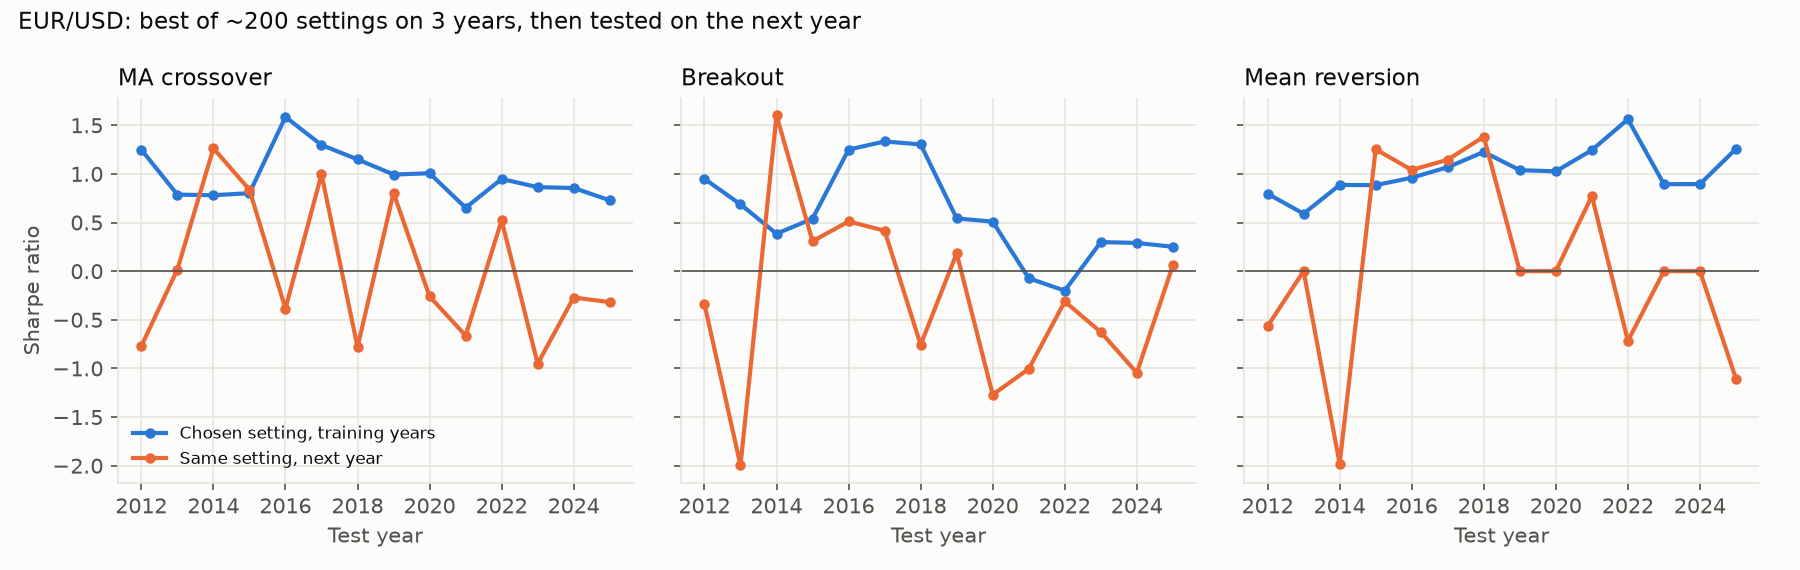

The data file committed next to this chart (first rows):
rule, test_year, chosen, in_sample_sharpe, out_of_sample_sharpe, median_out_of_sample_sharpe, chosen_oos_percentile, rank_correlation
ma_crossover, 2012, fast=60, slow=80, 1.249, -0.7698, -0.007605, 0.09767, -0.3468
ma_crossover, 2013, fast=35, slow=120, 0.7868, 0.01705, 0.04721, 0.4837, -0.2092
ma_crossover, 2014, fast=70, slow=220, 0.7807, 1.263, 1.565, 0.2093, -0.0906
ma_crossover, 2015, fast=55, slow=240, 0.8017, 0.8374, 0.1719, 0.7535, 0.1475
ma_crossover, 2016, fast=90, slow=100, 1.585, -0.385, -0.385, 0.5023, -0.1129
ma_crossover, 2017, fast=80, slow=120, 1.297, 0.9958, 0.3277, 0.8837, 0.01038
ma_crossover, 2018, fast=80, slow=120, 1.149, -0.7801, -0.0835, 0.03256, -0.1729
ma_crossover, 2019, fast=55, slow=60, 0.9933, 0.8037, 0.4071, 0.9907, -0.2275
ma_crossover, 2020, fast=55, slow=60, 1.007, -0.26, 0.3236, 0.214, -0.3906
ma_crossover, 2021, fast=55, slow=60, 0.6517, -0.6618, 0.03836, 0.1535, -0.01697
ma_crossover, 2022, fast=90, slow=140, 0.9479, 0.5225, 0.6014, 0.06047, -0.517
ma_crossover, 2023, fast=90, slow=140, 0.8636, -0.9514, -0.5333, 0.2326, -0.2148
ma_crossover, 2024, fast=15, slow=40, 0.8549, -0.271, -0.8743, 0.8791, -0.06746
ma_crossover, 2025, fast=35, slow=100, 0.7287, -0.3179, -0.208, 0.4465, 0.3983
breakout, 2012, entry=90, exit=20, 0.9489, -0.3397, -0.02352, 0.1859, 0.1265
breakout, 2013, entry=80, exit=10, 0.6871, -1.997, -0.7566, 0.03518, -0.554
breakout, 2014, entry=160, exit=80, 0.385, 1.602, 1.413, 0.7487, 0.1202
breakout, 2015, entry=160, exit=60, 0.5397, 0.3075, 0.4078, 0.3266, 0.1645
breakout, 2016, entry=180, exit=5, 1.25, 0.5111, 0.0969, 0.9548, 0.4585
breakout, 2017, entry=180, exit=5, 1.333, 0.4159, 0.4159, 0.4824, -0.2842
breakout, 2018, entry=210, exit=5, 1.303, -0.757, -0.2692, 0.04523, -0.5261
breakout, 2019, entry=100, exit=20, 0.5423, 0.1834, -0.2594, 0.7789, -0.01156
breakout, 2020, entry=100, exit=80, 0.5091, -1.269, -1.032, 0.3015, -0.5043
breakout, 2021, entry=30, exit=20, -0.07299, -1.005, -0.00895, 0.0402, -0.5125
breakout, 2022, entry=10, exit=5, -0.2005, -0.3119, 0.5883, 0.1759, -0.08006
breakout, 2023, entry=50, exit=5, 0.2991, -0.6265, -0.8202, 0.6834, -0.1111
breakout, 2024, entry=100, exit=60, 0.29, -1.045, -0.1237, 0.005025, -0.2577
breakout, 2025, entry=120, exit=60, 0.251, 0.059, 0.0537, 0.5427, 0.134
mean_reversion, 2012, lookback=10, threshold=2.5, 0.7963, -0.5658, -0.02716, 0.02804, 0.102
mean_reversion, 2013, lookback=80, threshold=3.0, 0.5906, 0, 0.7577, 0.06542, -0.1774
mean_reversion, 2014, lookback=75, threshold=2.25, 0.8863, -1.981, -1.511, 0.09813, -0.1863
mean_reversion, 2015, lookback=20, threshold=2.75, 0.8845, 1.253, -0.105, 0.986, 0.2964
mean_reversion, 2016, lookback=20, threshold=3.0, 0.9605, 1.041, 0.4512, 0.8505, 0.3144
mean_reversion, 2017, lookback=20, threshold=3.0, 1.069, 1.146, -0.4736, 0.9953, -0.01101
mean_reversion, 2018, lookback=20, threshold=3.0, 1.226, 1.382, -0.5108, 0.9533, 0.06483
mean_reversion, 2019, lookback=20, threshold=3.0, 1.038, 0, 1.124, 0.01402, 0.02575
mean_reversion, 2020, lookback=20, threshold=3.0, 1.026, 0, 0.1359, 0.3692, -0.3212
mean_reversion, 2021, lookback=100, threshold=3.0, 1.245, 0.7727, 0.06517, 0.8972, -0.1117
mean_reversion, 2022, lookback=100, threshold=2.75, 1.562, -0.7171, -0.721, 0.5, -0.4139
mean_reversion, 2023, lookback=25, threshold=3.0, 0.8943, 0, 0.4654, 0.1682, -0.2547
mean_reversion, 2024, lookback=25, threshold=3.0, 0.8949, 0, 0.09933, 0.3364, -0.1581
mean_reversion, 2025, lookback=25, threshold=3.0, 1.257, -1.106, -0.3939, 0.04673, 0.2801
